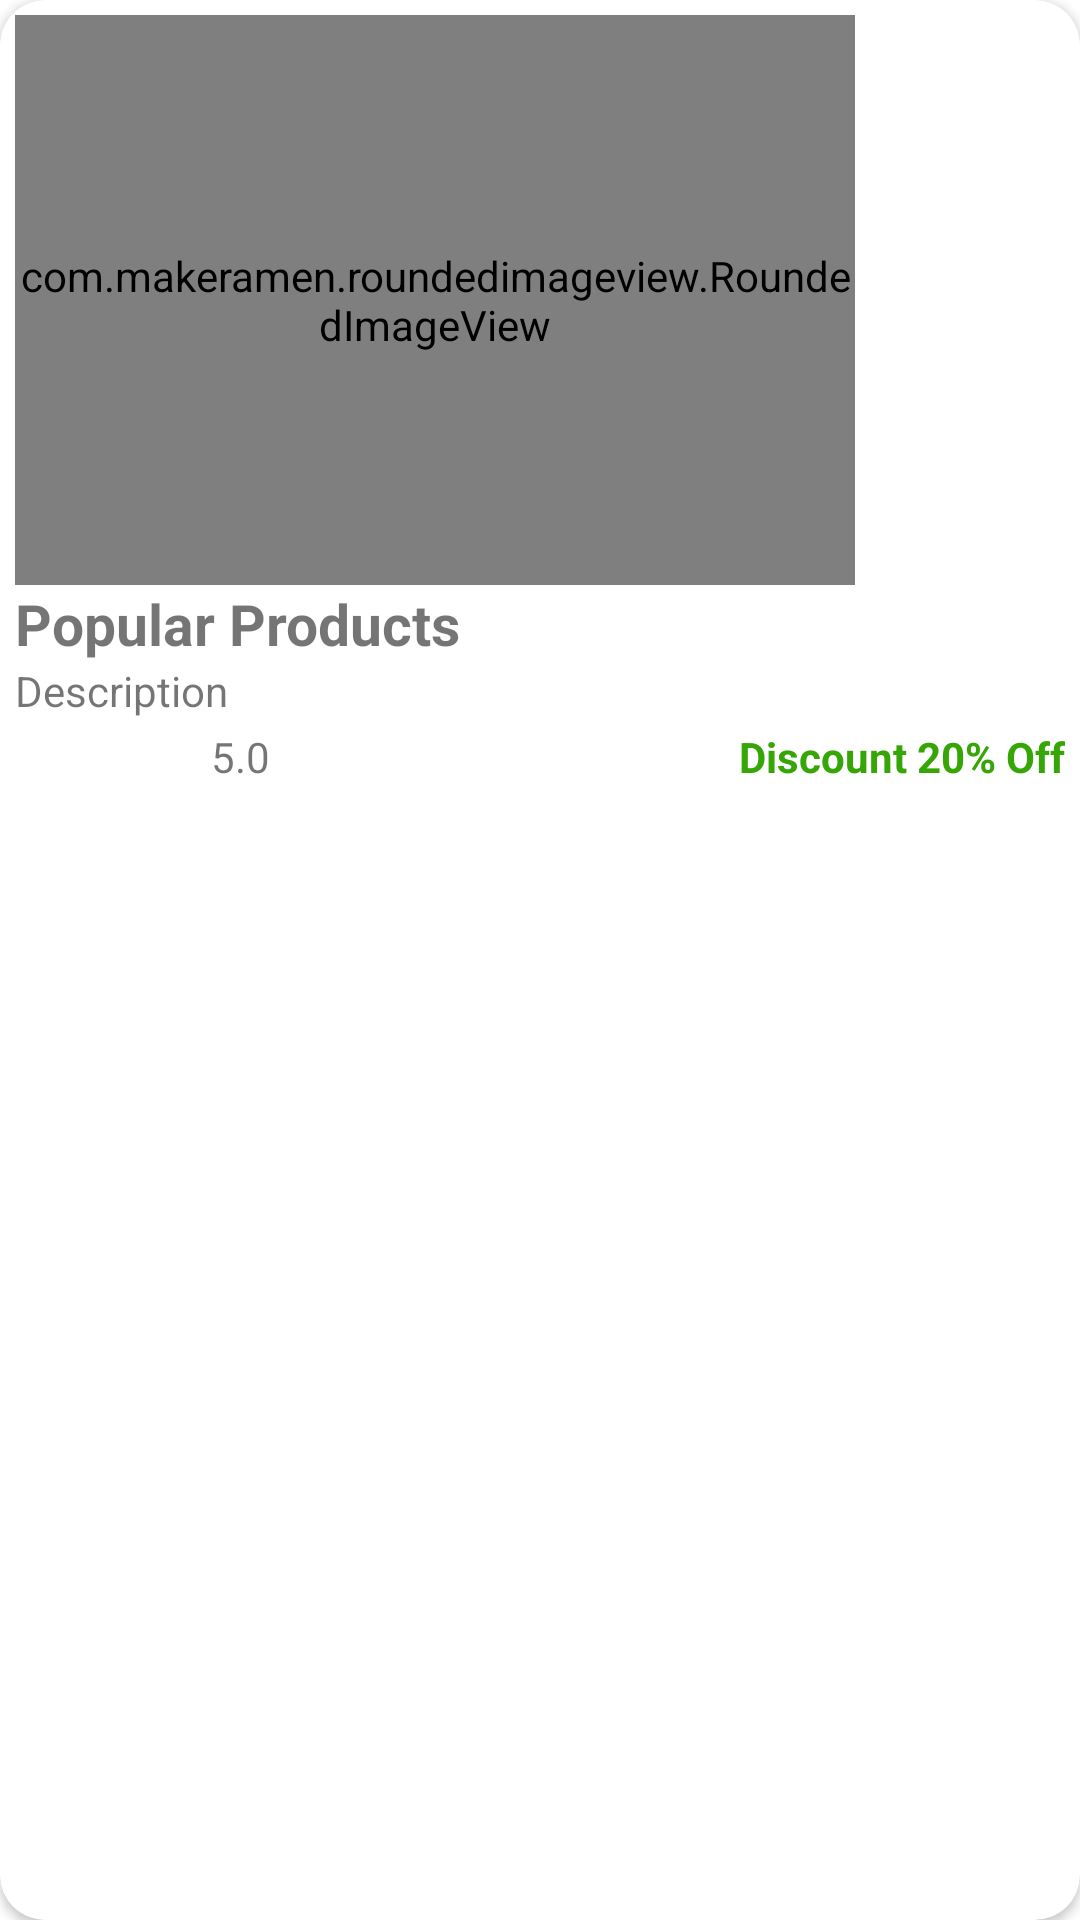

Here is an Android app screen rendered from its layout file. Give the layout XML and the strings, colors and styles it references.
<!-- AndroidManifest.xml: application theme Theme.MyGroceryStore -->
<!-- res/layout/popular_item.xml -->
<?xml version="1.0" encoding="utf-8"?>
<androidx.cardview.widget.CardView xmlns:android="http://schemas.android.com/apk/res/android"
    xmlns:app="http://schemas.android.com/apk/res-auto"
    android:layout_width="wrap_content"
    android:layout_height="wrap_content"
    android:layout_margin="5dp"
    app:cardCornerRadius="15dp">

    <LinearLayout
        android:layout_width="match_parent"
        android:layout_height="wrap_content"
        android:orientation="vertical"
        android:padding="5dp">

        <com.makeramen.roundedimageview.RoundedImageView
            android:id="@+id/pop_img"
            android:layout_width="280dp"
            android:layout_height="190dp"
            android:scaleType="centerCrop"
            android:src="@mipmap/offers3"
            app:riv_corner_radius="14dp" />

        <TextView
            android:id="@+id/pop_name"
            android:layout_width="wrap_content"
            android:layout_height="wrap_content"
            android:text="@string/popular_products"
            android:textSize="19sp"
            android:textStyle="bold" />

        <TextView
            android:id="@+id/pop_des"
            android:layout_width="190dp"
            android:layout_height="wrap_content"
            android:ellipsize="end"
            android:maxLines="1"
            android:singleLine="true"
            android:text="@string/description" />

        <LinearLayout
            android:layout_width="match_parent"
            android:layout_height="wrap_content"
            android:orientation="horizontal">

            <ImageView
                android:layout_width="70dp"
                android:layout_height="30dp"
                android:layout_marginStart="-5dp"
                android:src="@drawable/ratingbar" />

            <TextView
                android:id="@+id/pop_rating"
                android:layout_width="wrap_content"
                android:layout_height="wrap_content"
                android:layout_marginTop="3dp"
                android:layout_weight="1"
                android:text="@string/_5_0" />

            <TextView
                android:id="@+id/pop_discount"
                android:layout_width="wrap_content"
                android:layout_height="wrap_content"
                android:layout_marginTop="3dp"
                android:gravity="end"
                android:text="@string/discount_20_off"
                android:textColor="@color/purple_700"
                android:textStyle="bold" />
        </LinearLayout>

    </LinearLayout>

</androidx.cardview.widget.CardView>
<!-- resources referenced by this layout -->
<resources>
  <color name="purple_700">#35A605</color>
  <string name="_5_0">5.0</string>
  <string name="description">Description</string>
  <string name="discount_20_off">Discount 20% Off</string>
  <string name="popular_products">Popular Products</string>
  <style name="Theme.MyGroceryStore" parent="Theme.MaterialComponents.DayNight.NoActionBar">
          <item name="windowActionBar">false</item>
          
          <item name="colorPrimary">@color/purple_500</item>
          <item name="colorPrimaryVariant">@color/purple_700</item>
          <item name="colorOnPrimary">@color/white</item>
          
          <item name="colorSecondary">@color/teal_200</item>
          <item name="colorSecondaryVariant">@color/teal_700</item>
          <item name="colorOnSecondary">@color/black</item>
          
          <item name="android:statusBarColor">?attr/colorPrimaryVariant</item>
          
      </style>
  <color name="purple_500">#74FF76</color>
  <color name="white">#FFFFFFFF</color>
  <color name="teal_200">#FF03DAC5</color>
  <color name="teal_700">#FF018786</color>
  <color name="black">#FF000000</color>
</resources>
